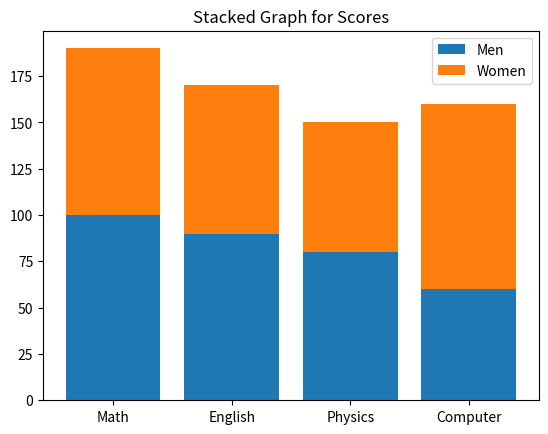

Write the Python code that produced this figure.
import matplotlib.pyplot as plt
fig, ax = plt.subplots()
subjects = ['Math','English', 'Physics', 'Computer']
x = [1,2,3,4]
bill = [100,90,80,60]
mary = [90,80,70,100]

ax.bar(subjects, bill, label= 'Men')
ax.bar(subjects, mary, bottom=bill, label='Women')
ax.set_title("Stacked Graph for Scores")
ax.legend()

plt.show ()